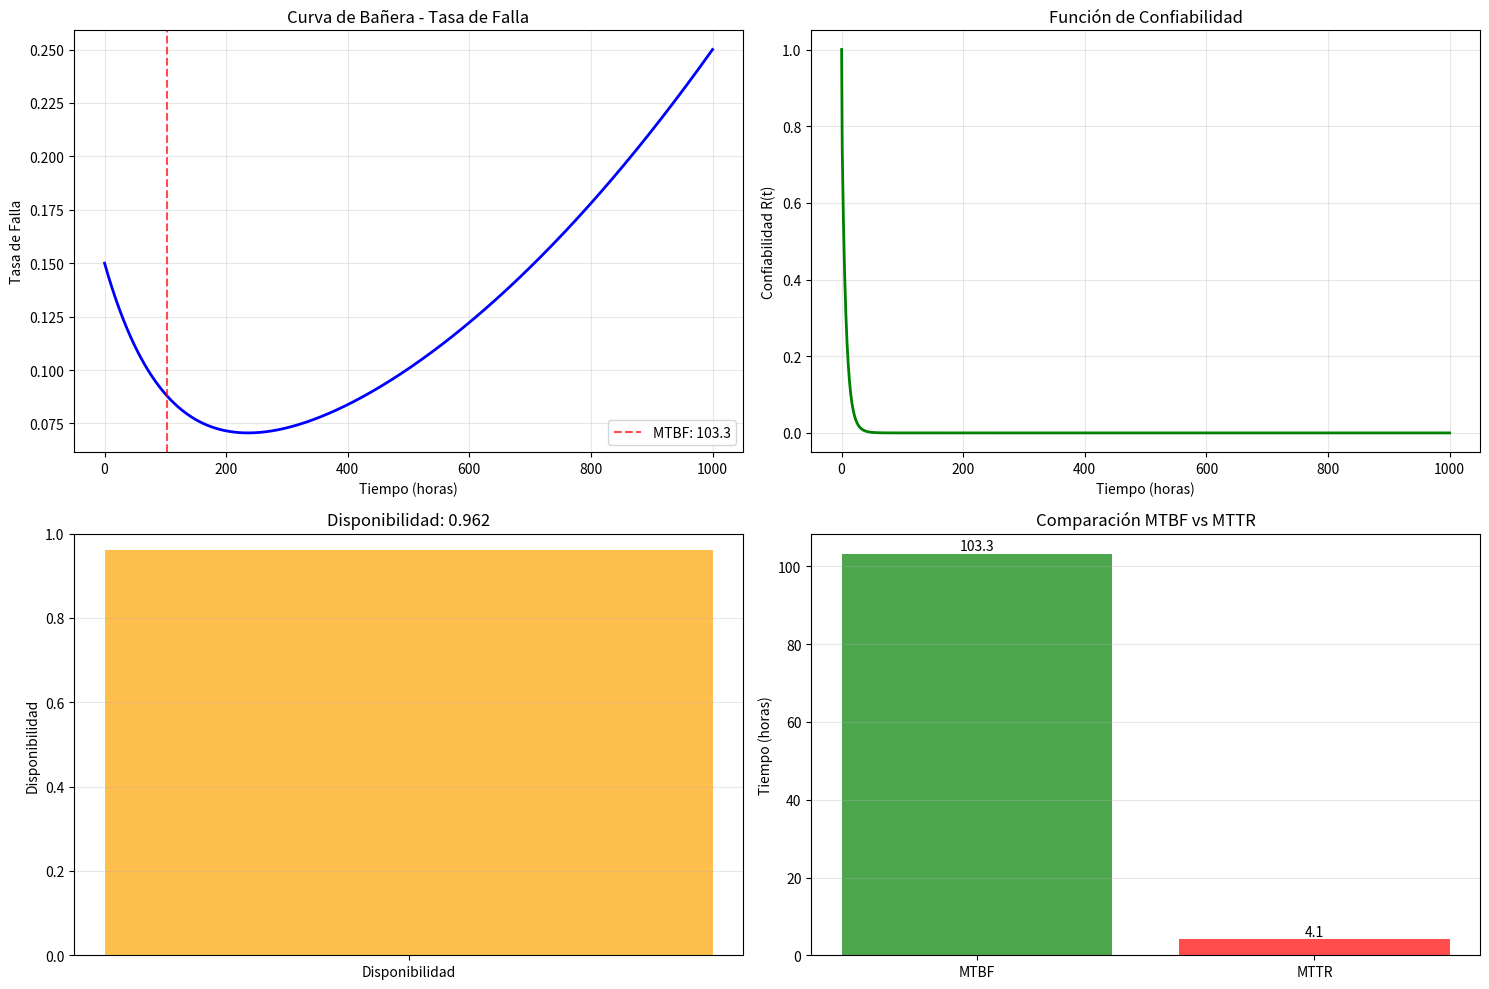
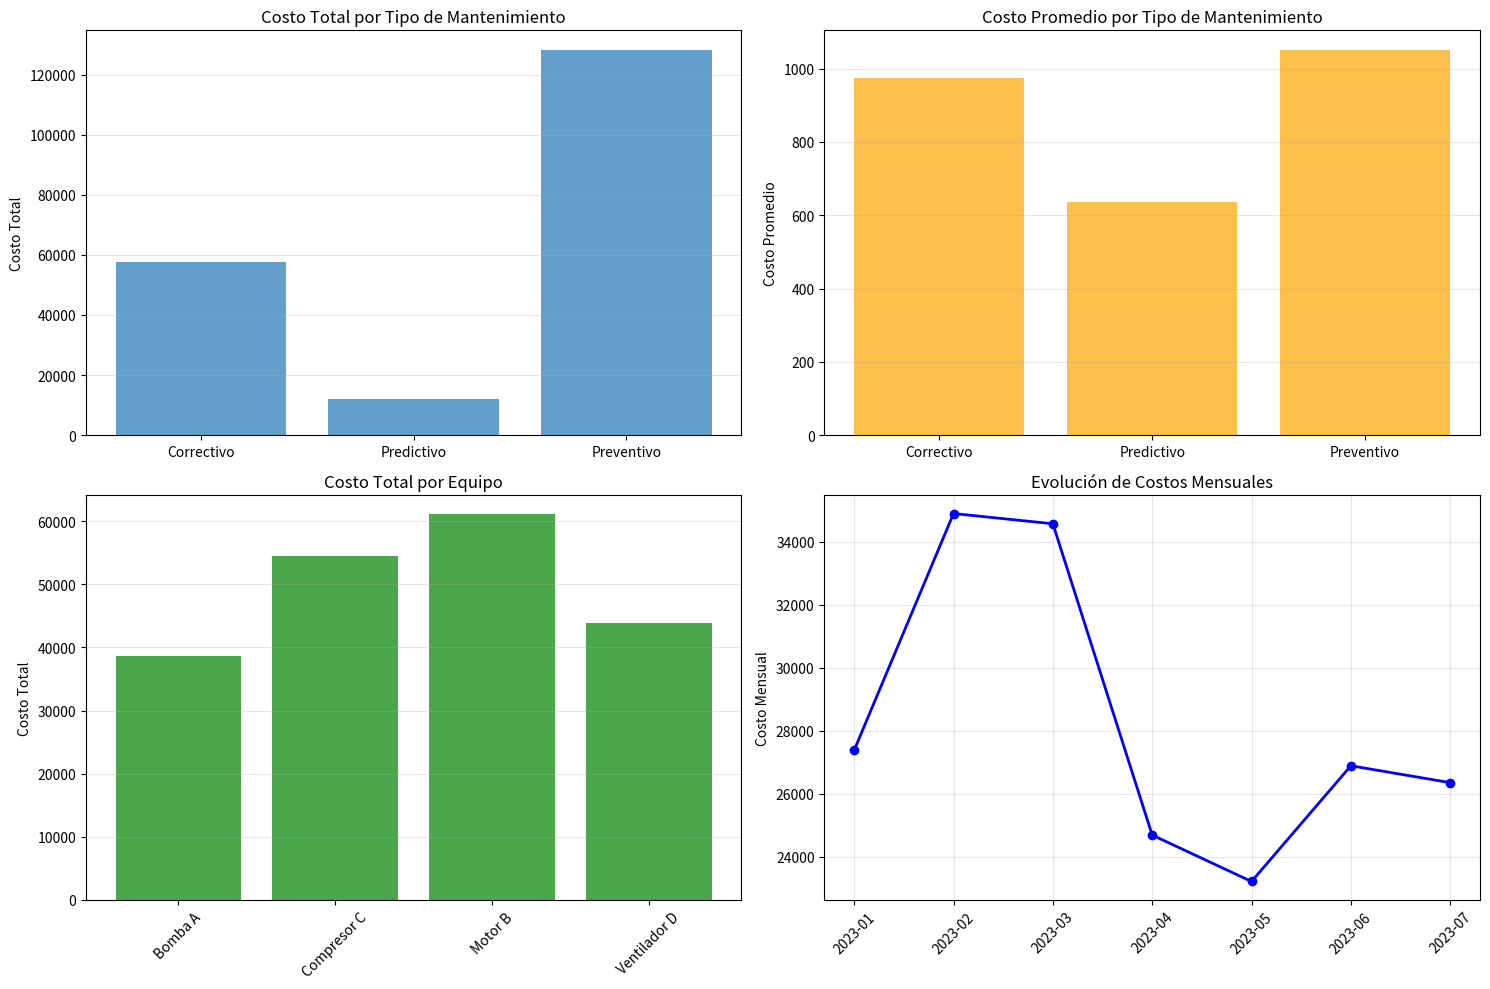

Write the Python code that produced these figures, in order.
# -----------------------------------------------------------------------------
# Script: curva_mtto.py
# Propósito: Script para análisis de curvas de mantenimiento
# Especialidad: Mantenimiento Industrial
# Dependencias: numpy, matplotlib, pandas
# Uso: Importar funciones para análisis de mantenimiento
# -----------------------------------------------------------------------------

import numpy as np
import matplotlib.pyplot as plt
import pandas as pd
from scipy import stats

def generar_curva_bañera(tiempo, fallas_infantiles=0.1, fallas_aleatorias=0.05, fallas_desgaste=0.2):
    """
    Genera una curva de bañera (bathtub curve) para análisis de confiabilidad
    
    Args:
        tiempo: Array de tiempos
        fallas_infantiles: Tasa de fallas infantiles
        fallas_aleatorias: Tasa de fallas aleatorias
        fallas_desgaste: Tasa de fallas por desgaste
    
    Returns:
        Array con tasas de falla
    """
    # Componentes de la curva de bañera
    # Fase 1: Mortalidad infantil (decreciente)
    mortalidad_infantil = fallas_infantiles * np.exp(-tiempo / 100)
    
    # Fase 2: Fallas aleatorias (constante)
    fallas_constantes = np.full_like(tiempo, fallas_aleatorias)
    
    # Fase 3: Desgaste (creciente)
    desgaste = fallas_desgaste * (tiempo / 1000) ** 2
    
    # Curva total
    tasa_falla = mortalidad_infantil + fallas_constantes + desgaste
    
    return tasa_falla

def calcular_mtbf(tiempos_falla):
    """
    Calcula el tiempo medio entre fallas (MTBF)
    
    Args:
        tiempos_falla: Lista de tiempos entre fallas
    
    Returns:
        MTBF
    """
    return np.mean(tiempos_falla)

def calcular_mttr(tiempos_reparacion):
    """
    Calcula el tiempo medio de reparación (MTTR)
    
    Args:
        tiempos_reparacion: Lista de tiempos de reparación
    
    Returns:
        MTTR
    """
    return np.mean(tiempos_reparacion)

def calcular_disponibilidad(mtbf, mttr):
    """
    Calcula la disponibilidad del equipo
    
    Args:
        mtbf: Tiempo medio entre fallas
        mttr: Tiempo medio de reparación
    
    Returns:
        Disponibilidad (0-1)
    """
    return mtbf / (mtbf + mttr)

def analizar_tendencias_mantenimiento(datos_mtto):
    """
    Analiza tendencias en datos de mantenimiento
    
    Args:
        datos_mtto: DataFrame con datos de mantenimiento
    
    Returns:
        Análisis de tendencias
    """
    # Calcular estadísticas por mes
    datos_mtto['fecha'] = pd.to_datetime(datos_mtto['fecha'])
    datos_mtto['mes'] = datos_mtto['fecha'].dt.to_period('M')
    
    # Agrupar por mes
    resumen_mensual = datos_mtto.groupby('mes').agg({
        'costo': 'sum',
        'tiempo_reparacion': 'mean',
        'tipo_mtto': 'count'
    }).reset_index()
    
    # Calcular tendencias
    tendencia_costo = np.polyfit(range(len(resumen_mensual)), resumen_mensual['costo'], 1)
    tendencia_tiempo = np.polyfit(range(len(resumen_mensual)), resumen_mensual['tiempo_reparacion'], 1)
    
    return {
        'resumen_mensual': resumen_mensual,
        'tendencia_costo': tendencia_costo,
        'tendencia_tiempo': tendencia_tiempo
    }

def graficar_curva_mantenimiento(tiempo, tasa_falla, mtbf=None, mttr=None):
    """
    Grafica la curva de mantenimiento y métricas
    
    Args:
        tiempo: Array de tiempos
        tasa_falla: Array de tasas de falla
        mtbf: Tiempo medio entre fallas
        mttr: Tiempo medio de reparación
    """
    fig, ((ax1, ax2), (ax3, ax4)) = plt.subplots(2, 2, figsize=(15, 10))
    
    # 1. Curva de bañera
    ax1.plot(tiempo, tasa_falla, 'b-', linewidth=2)
    ax1.set_xlabel('Tiempo (horas)')
    ax1.set_ylabel('Tasa de Falla')
    ax1.set_title('Curva de Bañera - Tasa de Falla')
    ax1.grid(True, alpha=0.3)
    
    # Agregar líneas de referencia si hay datos
    if mtbf is not None:
        ax1.axvline(x=mtbf, color='r', linestyle='--', alpha=0.7, label=f'MTBF: {mtbf:.1f}')
        ax1.legend()
    
    # 2. Función de confiabilidad
    confiabilidad = np.exp(-np.cumsum(tasa_falla) * np.diff(tiempo, prepend=0))
    ax2.plot(tiempo, confiabilidad, 'g-', linewidth=2)
    ax2.set_xlabel('Tiempo (horas)')
    ax2.set_ylabel('Confiabilidad R(t)')
    ax2.set_title('Función de Confiabilidad')
    ax2.grid(True, alpha=0.3)
    
    # 3. Función de disponibilidad
    if mtbf is not None and mttr is not None:
        disponibilidad = calcular_disponibilidad(mtbf, mttr)
        ax3.bar(['Disponibilidad'], [disponibilidad], color='orange', alpha=0.7)
        ax3.set_ylabel('Disponibilidad')
        ax3.set_title(f'Disponibilidad: {disponibilidad:.3f}')
        ax3.set_ylim(0, 1)
        ax3.grid(True, alpha=0.3, axis='y')
    
    # 4. Comparación MTBF vs MTTR
    if mtbf is not None and mttr is not None:
        metricas = ['MTBF', 'MTTR']
        valores = [mtbf, mttr]
        colores = ['green', 'red']
        
        bars = ax4.bar(metricas, valores, color=colores, alpha=0.7)
        ax4.set_ylabel('Tiempo (horas)')
        ax4.set_title('Comparación MTBF vs MTTR')
        ax4.grid(True, alpha=0.3, axis='y')
        
        # Agregar valores en las barras
        for bar, valor in zip(bars, valores):
            height = bar.get_height()
            ax4.text(bar.get_x() + bar.get_width()/2., height + 0.1,
                    f'{valor:.1f}', ha='center', va='bottom')
    
    plt.tight_layout()
    plt.show()

def generar_datos_mantenimiento_ejemplo(n_registros=100):
    """
    Genera datos de ejemplo para análisis de mantenimiento
    
    Args:
        n_registros: Número de registros a generar
    
    Returns:
        DataFrame con datos de mantenimiento
    """
    np.random.seed(42)
    
    # Generar fechas
    fechas = pd.date_range(start='2023-01-01', periods=n_registros, freq='D')
    
    # Generar tipos de mantenimiento
    tipos = np.random.choice(['Preventivo', 'Correctivo', 'Predictivo'], n_registros, p=[0.6, 0.3, 0.1])
    
    # Generar costos
    costos = np.random.exponential(1000, n_registros)
    
    # Generar tiempos de reparación
    tiempos_reparacion = np.random.exponential(4, n_registros)
    
    # Generar equipos
    equipos = np.random.choice(['Bomba A', 'Motor B', 'Compresor C', 'Ventilador D'], n_registros)
    
    # Crear DataFrame
    datos = pd.DataFrame({
        'fecha': fechas,
        'equipo': equipos,
        'tipo_mtto': tipos,
        'costo': costos,
        'tiempo_reparacion': tiempos_reparacion
    })
    
    return datos

def analizar_costo_mantenimiento(datos_mtto):
    """
    Analiza costos de mantenimiento
    
    Args:
        datos_mtto: DataFrame con datos de mantenimiento
    
    Returns:
        Análisis de costos
    """
    # Análisis por tipo de mantenimiento
    costo_por_tipo = datos_mtto.groupby('tipo_mtto')['costo'].agg(['sum', 'mean', 'count'])
    
    # Análisis por equipo
    costo_por_equipo = datos_mtto.groupby('equipo')['costo'].agg(['sum', 'mean', 'count'])
    
    # Análisis temporal
    datos_mtto['mes'] = datos_mtto['fecha'].dt.to_period('M')
    costo_mensual = datos_mtto.groupby('mes')['costo'].sum()
    
    return {
        'costo_por_tipo': costo_por_tipo,
        'costo_por_equipo': costo_por_equipo,
        'costo_mensual': costo_mensual
    }

def graficar_analisis_costos(analisis_costos):
    """
    Grafica análisis de costos de mantenimiento
    
    Args:
        analisis_costos: Resultado de analizar_costo_mantenimiento
    """
    fig, ((ax1, ax2), (ax3, ax4)) = plt.subplots(2, 2, figsize=(15, 10))
    
    # 1. Costo total por tipo de mantenimiento
    costo_por_tipo = analisis_costos['costo_por_tipo']
    ax1.bar(costo_por_tipo.index, costo_por_tipo['sum'], alpha=0.7)
    ax1.set_title('Costo Total por Tipo de Mantenimiento')
    ax1.set_ylabel('Costo Total')
    ax1.grid(True, alpha=0.3, axis='y')
    
    # 2. Costo promedio por tipo
    ax2.bar(costo_por_tipo.index, costo_por_tipo['mean'], alpha=0.7, color='orange')
    ax2.set_title('Costo Promedio por Tipo de Mantenimiento')
    ax2.set_ylabel('Costo Promedio')
    ax2.grid(True, alpha=0.3, axis='y')
    
    # 3. Costo por equipo
    costo_por_equipo = analisis_costos['costo_por_equipo']
    ax3.bar(costo_por_equipo.index, costo_por_equipo['sum'], alpha=0.7, color='green')
    ax3.set_title('Costo Total por Equipo')
    ax3.set_ylabel('Costo Total')
    ax3.tick_params(axis='x', rotation=45)
    ax3.grid(True, alpha=0.3, axis='y')
    
    # 4. Evolución temporal
    costo_mensual = analisis_costos['costo_mensual']
    ax4.plot(costo_mensual.index.astype(str), costo_mensual.values, 'b-o', linewidth=2)
    ax4.set_title('Evolución de Costos Mensuales')
    ax4.set_ylabel('Costo Mensual')
    ax4.tick_params(axis='x', rotation=45)
    ax4.grid(True, alpha=0.3)
    
    plt.tight_layout()
    plt.show()

def ejemplo_analisis_mantenimiento():
    """
    Ejemplo completo de análisis de mantenimiento
    """
    print("ANÁLISIS DE MANTENIMIENTO")
    print("-" * 40)
    
    # Generar datos de ejemplo
    datos_mtto = generar_datos_mantenimiento_ejemplo(200)
    print(f"Datos generados: {len(datos_mtto)} registros")
    
    # Calcular métricas básicas
    mtbf = calcular_mtbf(np.random.exponential(100, 50))
    mttr = calcular_mttr(np.random.exponential(4, 50))
    disponibilidad = calcular_disponibilidad(mtbf, mttr)
    
    print(f"MTBF: {mtbf:.1f} horas")
    print(f"MTTR: {mttr:.1f} horas")
    print(f"Disponibilidad: {disponibilidad:.3f}")
    
    # Generar curva de bañera
    tiempo = np.linspace(0, 1000, 1000)
    tasa_falla = generar_curva_bañera(tiempo)
    
    # Graficar curva de mantenimiento
    graficar_curva_mantenimiento(tiempo, tasa_falla, mtbf, mttr)
    
    # Análisis de costos
    analisis_costos = analizar_costo_mantenimiento(datos_mtto)
    print(f"\nAnálisis de Costos por Tipo:")
    print(analisis_costos['costo_por_tipo'])
    
    # Graficar análisis de costos
    graficar_analisis_costos(analisis_costos)
    
    # Análisis de tendencias
    tendencias = analizar_tendencias_mantenimiento(datos_mtto)
    print(f"\nTendencia de costos: {tendencias['tendencia_costo'][0]:.2f} por mes")
    print(f"Tendencia de tiempo: {tendencias['tendencia_tiempo'][0]:.2f} por mes")

if __name__ == "__main__":
    ejemplo_analisis_mantenimiento()
